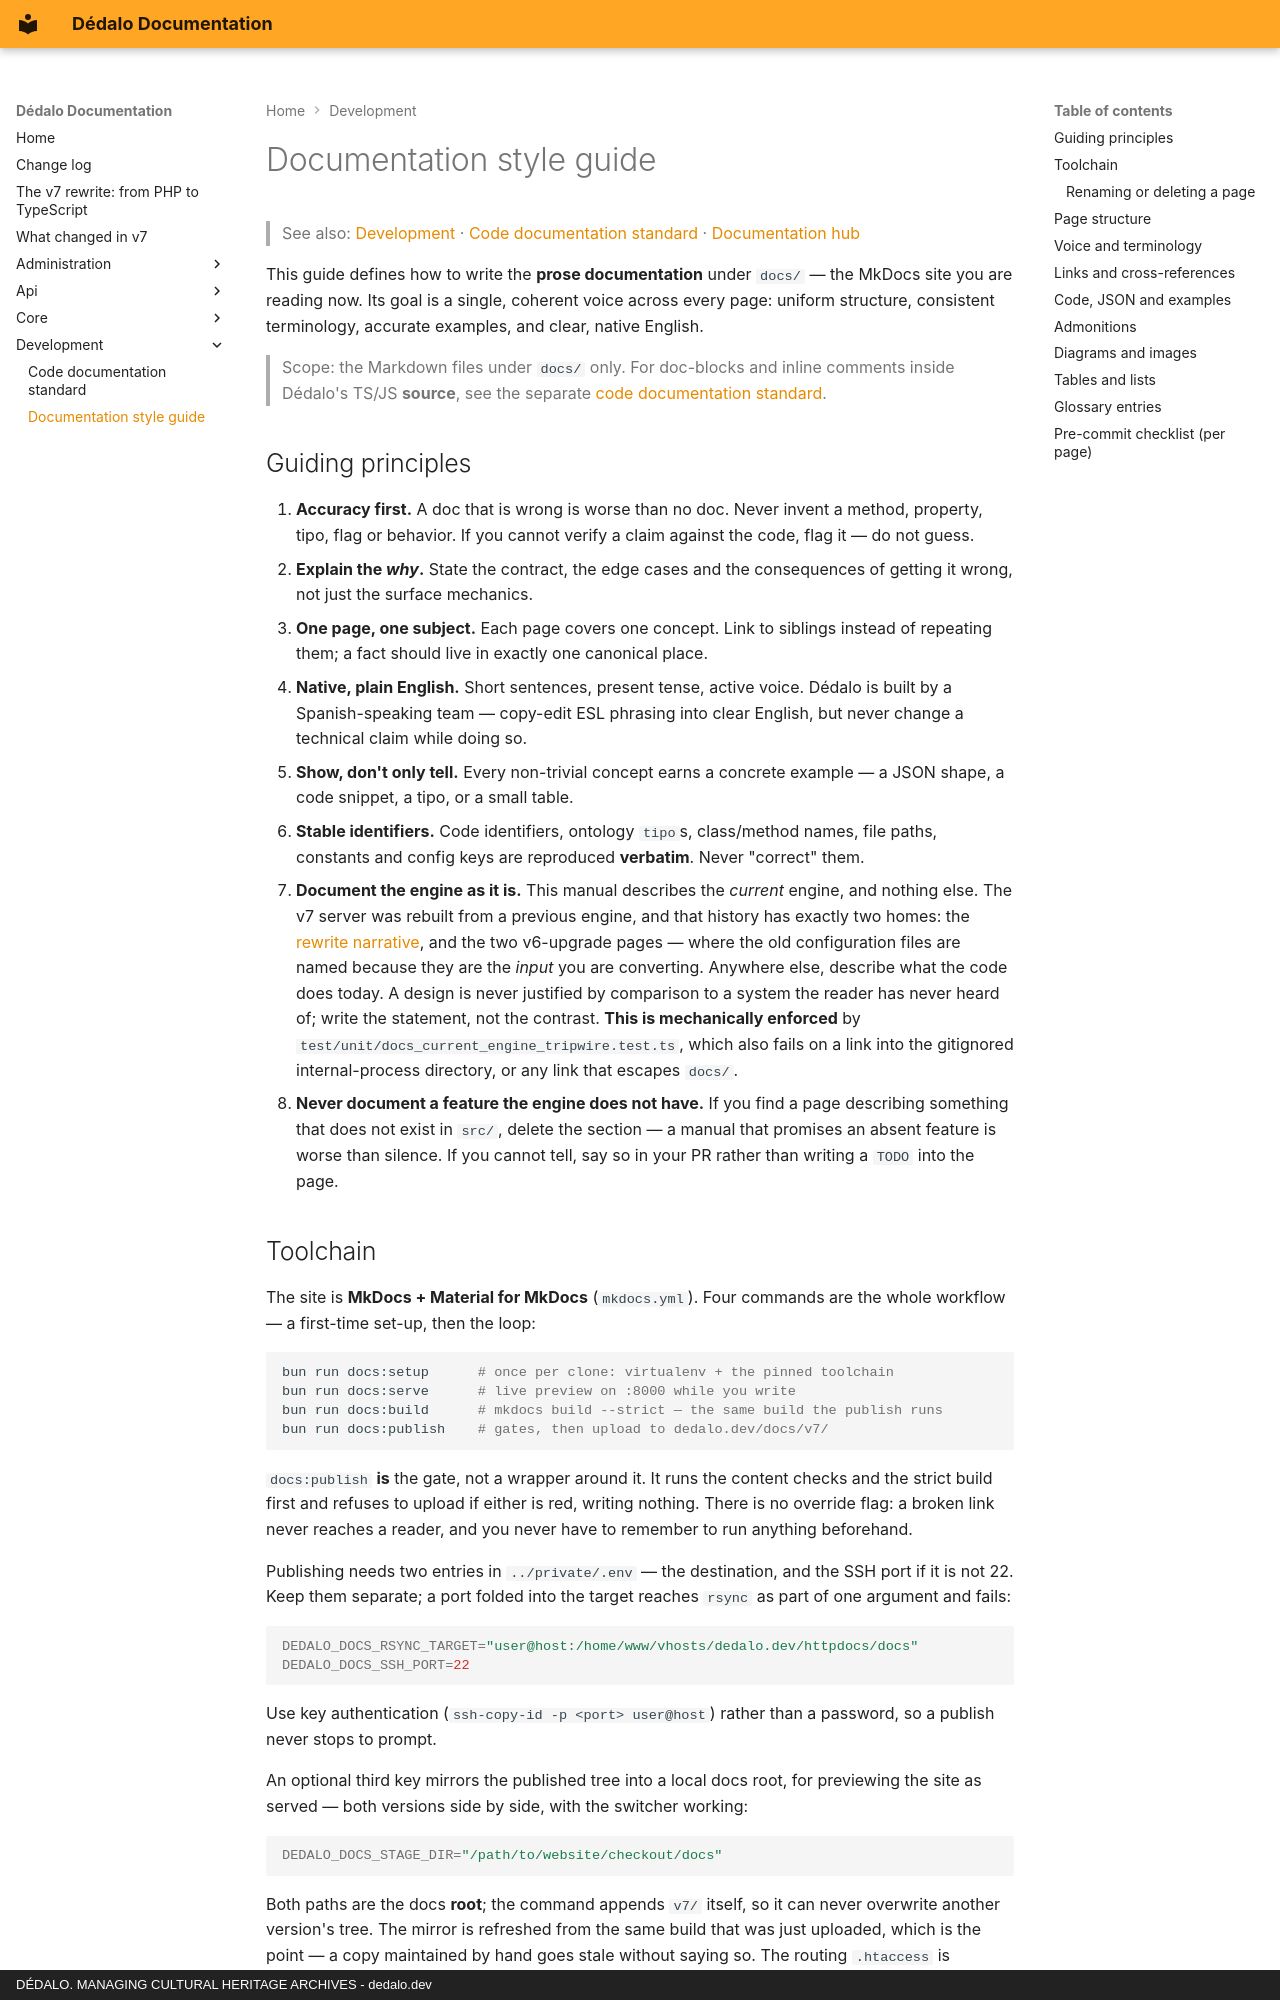

repository: dedalia-org/dedalo · page: development/documentation_style_guide/index.html · generator: mkdocs · copyright: DÉDALO. MANAGING CULTURAL HERITAGE ARCHIVES - dedalo.dev

# Documentation style guide

> See also: [Development](index.md) · [Code documentation standard](code_documentation_standard.md) · [Documentation hub](../index.md)

This guide defines how to write the **prose documentation** under `docs/` — the MkDocs site you
are reading now. Its goal is a single, coherent voice across every page: uniform structure,
consistent terminology, accurate examples, and clear, native English.

> Scope: the Markdown files under `docs/` only. For doc-blocks and inline comments inside Dédalo's
> TS/JS **source**, see the separate [code documentation standard](code_documentation_standard.md).

## Guiding principles

1. **Accuracy first.** A doc that is wrong is worse than no doc. Never invent a method, property,
   tipo, flag or behavior. If you cannot verify a claim against the code, flag it — do not guess.
2. **Explain the *why*.** State the contract, the edge cases and the consequences of getting it
   wrong, not just the surface mechanics.
3. **One page, one subject.** Each page covers one concept. Link to siblings instead of repeating
   them; a fact should live in exactly one canonical place.
4. **Native, plain English.** Short sentences, present tense, active voice. Dédalo is built by a
   Spanish-speaking team — copy-edit ESL phrasing into clear English, but never change a technical
   claim while doing so.
5. **Show, don't only tell.** Every non-trivial concept earns a concrete example — a JSON shape, a
   code snippet, a tipo, or a small table.
6. **Stable identifiers.** Code identifiers, ontology `tipo`s, class/method names, file paths,
   constants and config keys are reproduced **verbatim**. Never "correct" them.
7. **Document the engine as it is.** This manual describes the *current* engine, and nothing else.
   The v7 server was rebuilt from a previous engine, and that history has exactly two homes: the
   [rewrite narrative](../rewrite.md), and the two v6-upgrade pages — where the old configuration
   files are named because they are the *input* you are converting. Anywhere else, describe what
   the code does today. A design is never justified by comparison to a system the reader has never
   heard of; write the statement, not the contrast. **This is mechanically enforced** by
   `test/unit/docs_current_engine_tripwire.test.ts`, which also fails on a link into the
   gitignored internal-process directory, or any link that escapes `docs/`.
8. **Never document a feature the engine does not have.** If you find a page describing something
   that does not exist in `src/`, delete the section — a manual that promises an absent feature is
   worse than silence. If you cannot tell, say so in your PR rather than writing a `TODO` into the
   page.
